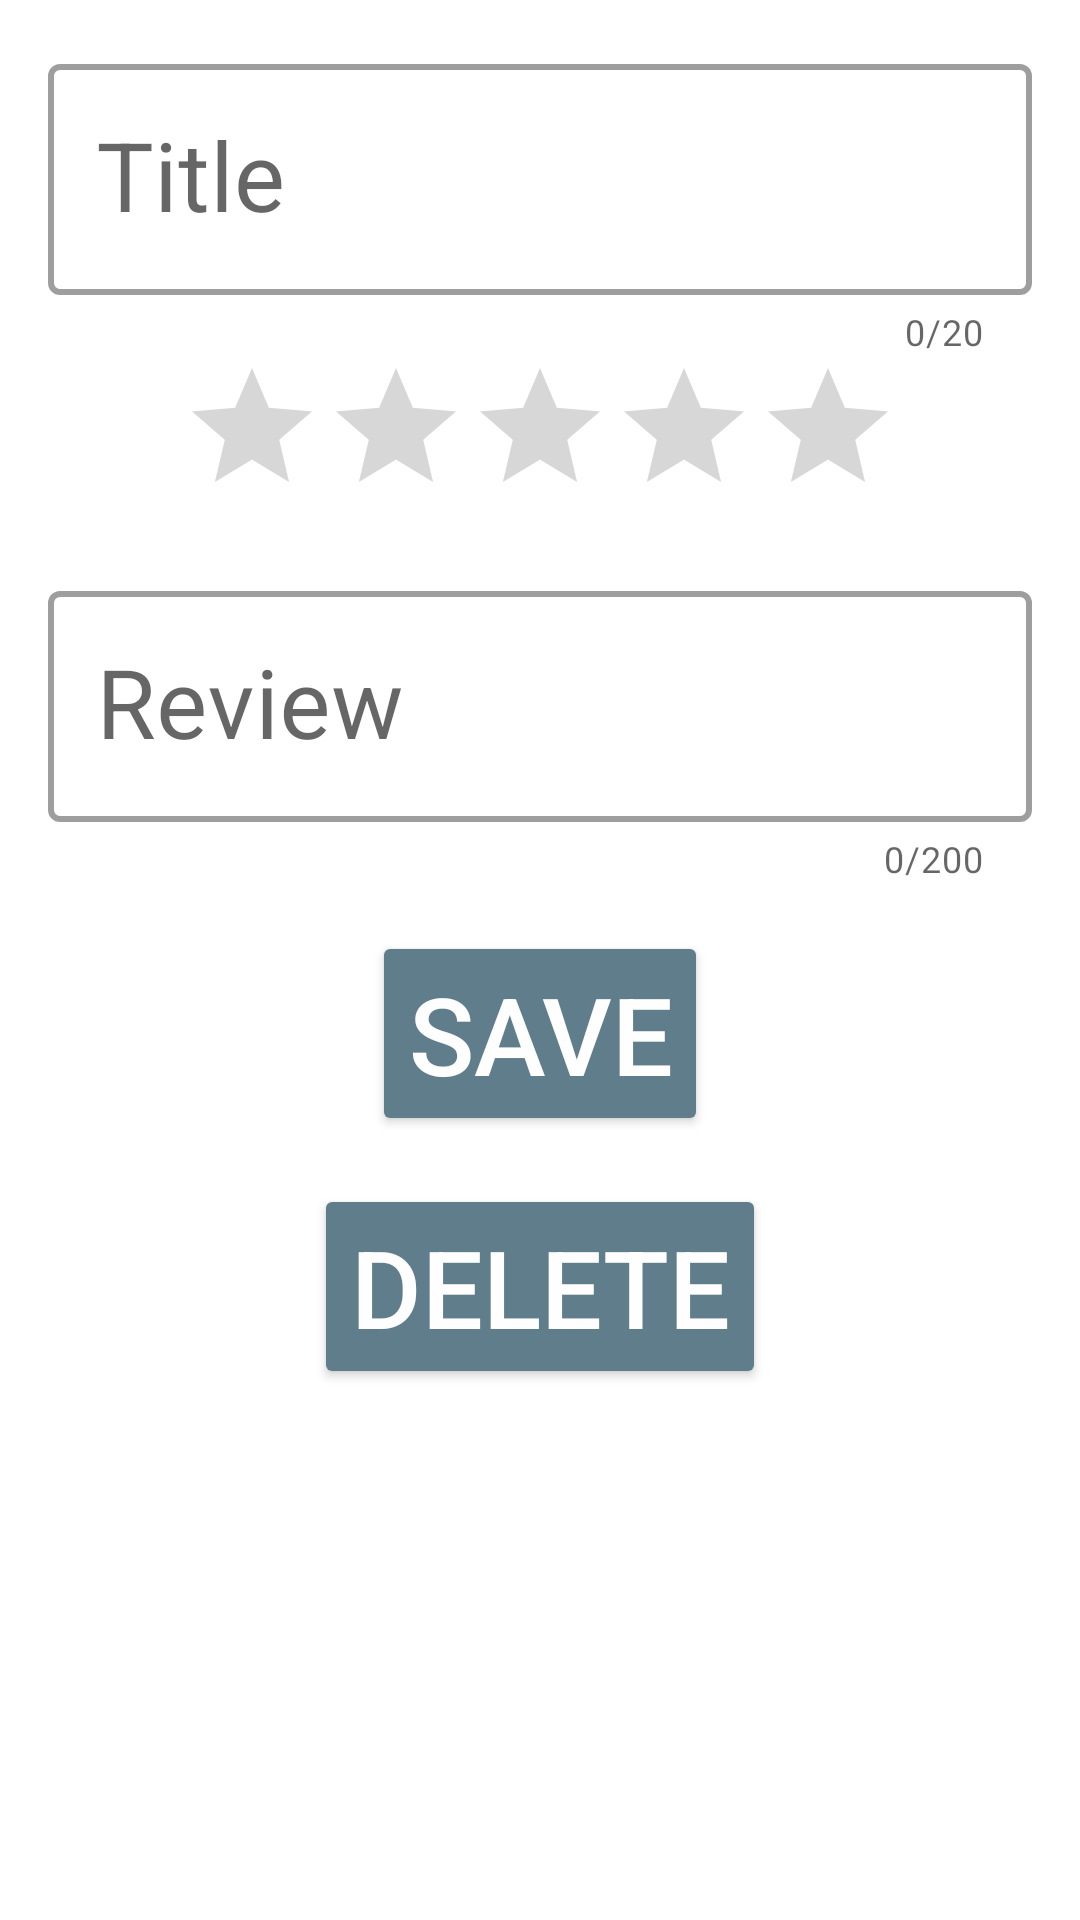

Here is an Android app screen rendered from its layout file. Give the layout XML and the strings, colors and styles it references.
<!-- AndroidManifest.xml: application theme AppTheme -->
<!-- res/layout/fragment_movie_memo_edit.xml -->
<?xml version="1.0" encoding="utf-8"?>
<layout xmlns:android="http://schemas.android.com/apk/res/android"
    xmlns:app="http://schemas.android.com/apk/res-auto"
    xmlns:tools="http://schemas.android.com/tools">

    <data>
        <variable
            name="movieMemoEditViewModel"
            type="com.example.android.moviememosapp.moviememoedit.MoviewMemoEditViewModel" />
    </data>

    <androidx.constraintlayout.widget.ConstraintLayout
        android:layout_width="match_parent"
        android:layout_height="match_parent"
        tools:context=".moviememoedit.MovieMemoEditFragment">

        <com.google.android.material.textfield.TextInputLayout
            android:id="@+id/movie_title_text"
            style="@style/Widget.MaterialComponents.TextInputLayout.OutlinedBox"
            android:layout_width="match_parent"
            android:layout_height="wrap_content"
            android:layout_margin="@dimen/margin"
            android:textColor="@color/primary_text"
            app:boxStrokeWidth="2dp"
            app:boxStrokeWidthFocused="4dp"
            app:endIconMode="clear_text"
            app:errorEnabled="true"
            app:counterEnabled="true"
            app:counterMaxLength="20"
            app:hintEnabled="true"
            app:hintAnimationEnabled="true"
            app:layout_constraintEnd_toEndOf="parent"
            app:layout_constraintStart_toStartOf="parent"
            app:layout_constraintTop_toTopOf="parent">

            <com.google.android.material.textfield.TextInputEditText
                android:layout_width="match_parent"
                android:layout_height="wrap_content"
                android:hint="@string/movie_title"
                android:textSize="@dimen/title_text_size"
                app:movieTitleString="@{movieMemoEditViewModel.currentMovie}"
                android:textColor="@color/secondary_text"
                android:inputType="text"
                android:maxLines="1"/>
        </com.google.android.material.textfield.TextInputLayout>

        <RatingBar
            android:id="@+id/movie_rating"
            android:layout_width="wrap_content"
            android:layout_height="wrap_content"
            android:numStars="5"
            android:stepSize="1"
            android:progressTint="@color/star_color"
            app:movieRating="@{movieMemoEditViewModel.currentMovie}"
            app:layout_constraintTop_toBottomOf="@id/movie_title_text"
            app:layout_constraintStart_toStartOf="parent"
            app:layout_constraintEnd_toEndOf="parent" />

        <com.google.android.material.textfield.TextInputLayout
            android:id="@+id/movie_review_text"
            style="@style/Widget.MaterialComponents.TextInputLayout.OutlinedBox"
            android:layout_width="match_parent"
            android:layout_height="wrap_content"
            android:layout_margin="@dimen/margin"
            android:textColor="@color/primary_text"
            app:boxStrokeWidth="2dp"
            app:boxStrokeWidthFocused="4dp"
            app:errorEnabled="true"
            app:counterEnabled="true"
            app:counterMaxLength="200"
            app:hintEnabled="true"
            app:hintAnimationEnabled="true"
            app:layout_constraintEnd_toEndOf="parent"
            app:layout_constraintStart_toStartOf="parent"
            app:layout_constraintTop_toBottomOf="@id/movie_rating">

            <com.google.android.material.textfield.TextInputEditText
                android:layout_width="match_parent"
                android:layout_height="wrap_content"
                android:hint="@string/movie_review_text"
                android:textSize="@dimen/title_text_size"
                android:textColor="@color/secondary_text"
                android:inputType="textMultiLine"
                app:movieReviewString="@{movieMemoEditViewModel.currentMovie}" />
        </com.google.android.material.textfield.TextInputLayout>

        <Button
            android:id="@+id/save_button"
            style="@style/MovieButtons"
            android:layout_width="wrap_content"
            android:layout_height="wrap_content"
            android:layout_margin="16dp"
            android:text="@string/movie_save_text"
            android:textSize="36sp"
            app:layout_constraintTop_toBottomOf="@id/movie_review_text"
            app:layout_constraintStart_toStartOf="parent"
            app:layout_constraintEnd_toEndOf="parent"/>

        <Button
            android:id="@+id/delete_button"
            style="@style/MovieButtons"
            android:layout_width="wrap_content"
            android:layout_height="wrap_content"
            android:layout_margin="16dp"
            android:text="@string/movie_delete_text"
            android:textSize="36sp"
            app:layout_constraintEnd_toEndOf="parent"
            app:layout_constraintStart_toStartOf="parent"
            app:layout_constraintTop_toBottomOf="@+id/save_button"/>
    </androidx.constraintlayout.widget.ConstraintLayout>
</layout>
<!-- resources referenced by this layout -->
<resources>
  <color name="primary_text">#212121</color>
  <color name="secondary_text">#757575</color>
  <color name="star_color">#ffd400</color>
  <dimen name="margin">16dp</dimen>
  <dimen name="title_text_size">32sp</dimen>
  <string name="movie_delete_text">Delete</string>
  <string name="movie_review_text">Review</string>
  <string name="movie_save_text">Save</string>
  <string name="movie_title">Title</string>
  <style name="MovieButtons" parent="Widget.AppCompat.Button.Colored">
          <item name="android:textColor">@color/white_text_color</item>
          <item name="colorAccent">@color/colorAccent</item>
          <item name="colorControlHighlight">@color/colorAccent</item>
      </style>
  <style name="AppTheme" parent="Theme.MaterialComponents.DayNight.DarkActionBar">
          <item name="colorPrimary">@color/colorPrimary</item>
          <item name="colorPrimaryDark">@color/colorPrimaryDark</item>
          <item name="colorAccent">@color/colorAccent</item>
      </style>
  <color name="white_text_color">#fefefe</color>
  <color name="colorAccent">#607D8B</color>
  <color name="colorPrimary">#FFC107</color>
  <color name="colorPrimaryDark">#FFA000</color>
</resources>
